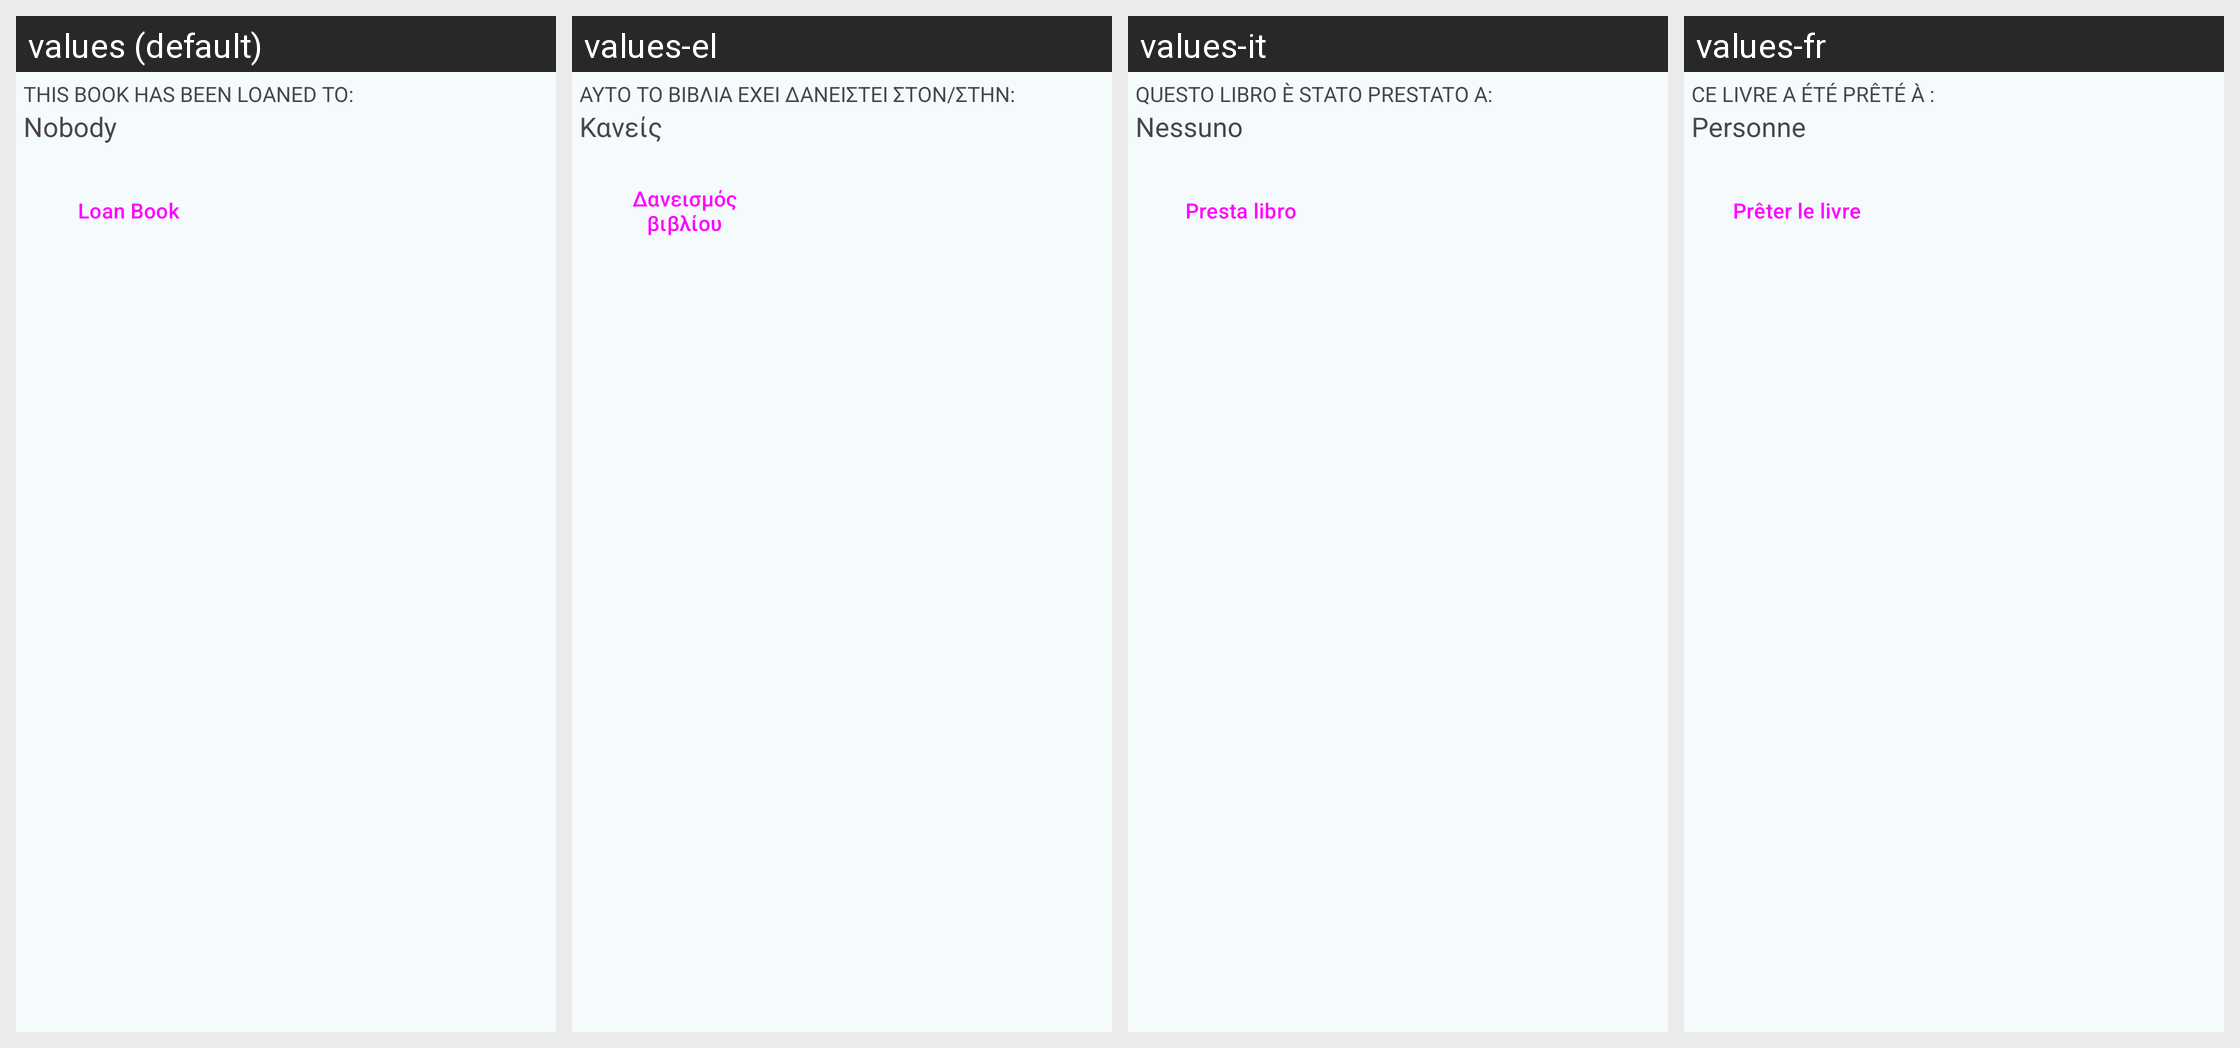

The Android screen above is rendered under several locales of the same app. Produce the string resources it draws, with the default and per-locale values.
Android screen res/layout/book_edit_loan_base.xml rendered under 4 locales, left to right: values (default), values-el, values-it, values-fr. Device: Nexus 5 (rendered at 1080×1920; each locale shown at half size, 540×960, under a caption strip naming it); theme AppTheme.
Other locales in the repository, not shown: values-cs, values-de, values-es, values-nl, values-pl, values-pt-rBR, values-ru, values-tr.
Strings drawn on this screen, with the default value and each locale's value (text and hints the layout hard-codes, and strings that could not be matched under every locale, appear in the picture but are not listed):

label_loaned_to
  values: This book has been loaned to:
  values-el: Αυτο το βιβλία έχει δανειστεί στον/στην:
  values-it: Questo libro è stato prestato a:
  values-fr: Ce livre a été prêté à :

option_nobody
  values: Nobody
  values-el: Κανείς
  values-it: Nessuno
  values-fr: Personne

button_loan_book
  values: Loan Book
  values-el: Δανεισμός βιβλίου
  values-it: Presta libro
  values-fr: Prêter le livre
